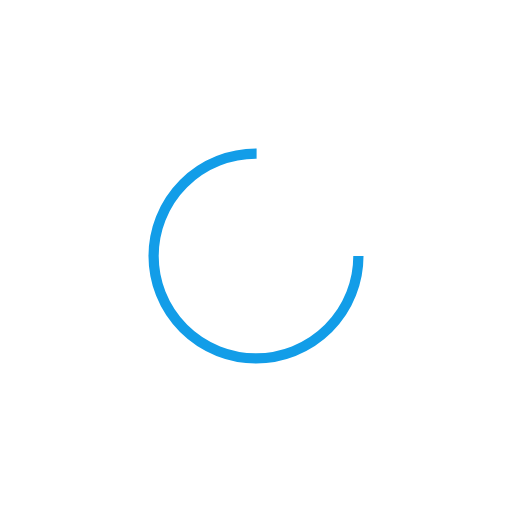
t = 0.00 s
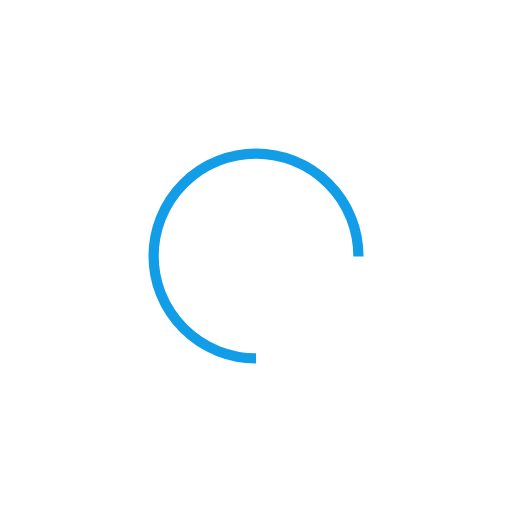
t = 0.25 s
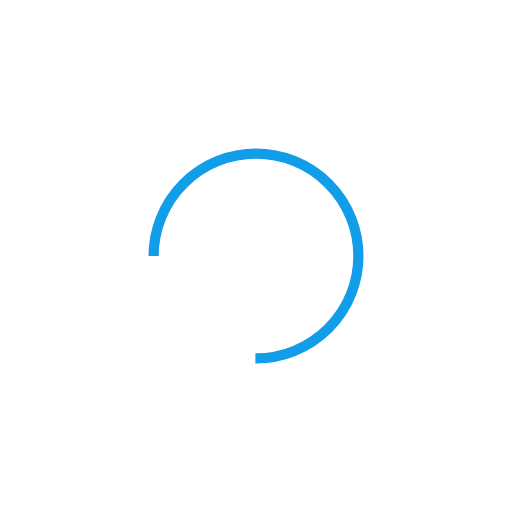
t = 0.50 s
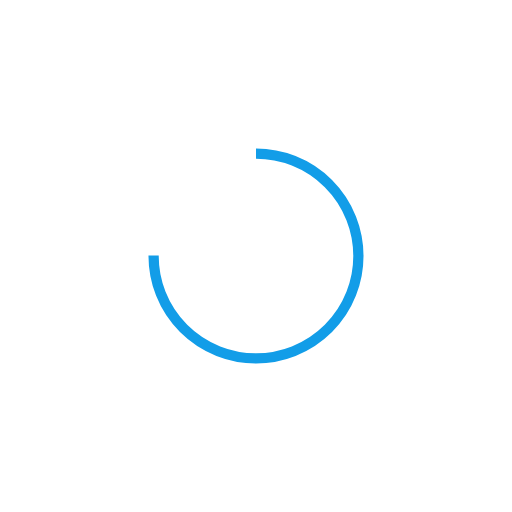
t = 0.75 s

The animated SVG that drew these frames (rendered in a browser with its animation timeline set to each time). Animation: 1 SMIL element (animateTransform=1); one cycle of 1.00 s, repeats indefinitely.

<svg width="100px"  height="100px"  xmlns="http://www.w3.org/2000/svg" viewBox="0 0 100 100" preserveAspectRatio="xMidYMid" class="lds-rolling" style="background: none;"><circle cx="50" cy="50" fill="none" ng-attr-stroke="{{config.color}}" ng-attr-stroke-width="{{config.width}}" ng-attr-r="{{config.radius}}" ng-attr-stroke-dasharray="{{config.dasharray}}" stroke="#129de8" stroke-width="2" r="20" stroke-dasharray="94.24777960769379 33.41592653589793" transform="rotate(336 50 50)"><animateTransform attributeName="transform" type="rotate" calcMode="linear" values="0 50 50;360 50 50" keyTimes="0;1" dur="1s" begin="0s" repeatCount="indefinite"></animateTransform></circle></svg>
